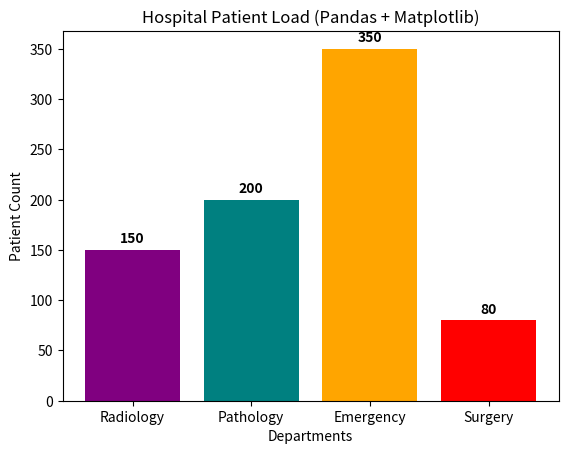

The script that saved this image:
import pandas as pd
import matplotlib.pyplot as plt

# 1. Initialize simulated hospital department dataset
data = {
    'Hospital_Dept': ['Radiology', 'Pathology', 'Emergency', 'Surgery'],
    'Total_Patients': [150, 200, 350, 80]
}
df = pd.DataFrame(data)

# 2. Generate Bar Chart integrating Pandas DataFrame with Matplotlib
# X-axis represents Departments, Y-axis represents Patient Count
bars = plt.bar(df['Hospital_Dept'], df['Total_Patients'], color=['purple', 'teal', 'orange', 'red'])
# Note: Single quotes ('') and double quotes ("") can be used interchangeably for strings in Python.

# 3. Advanced Annotation: Dynamically display exact numerical values atop each bar
# 'padding' creates a clean visual gap above the bar, while 'fontweight' enhances text readability.
plt.bar_label(bars, padding=3, fontweight='bold')

# 4. Plot Formatting and Aesthetics
plt.title("Hospital Patient Load (Pandas + Matplotlib)")
plt.xlabel("Departments")
plt.ylabel("Patient Count")

# 5. Render the Visualization
plt.show()
